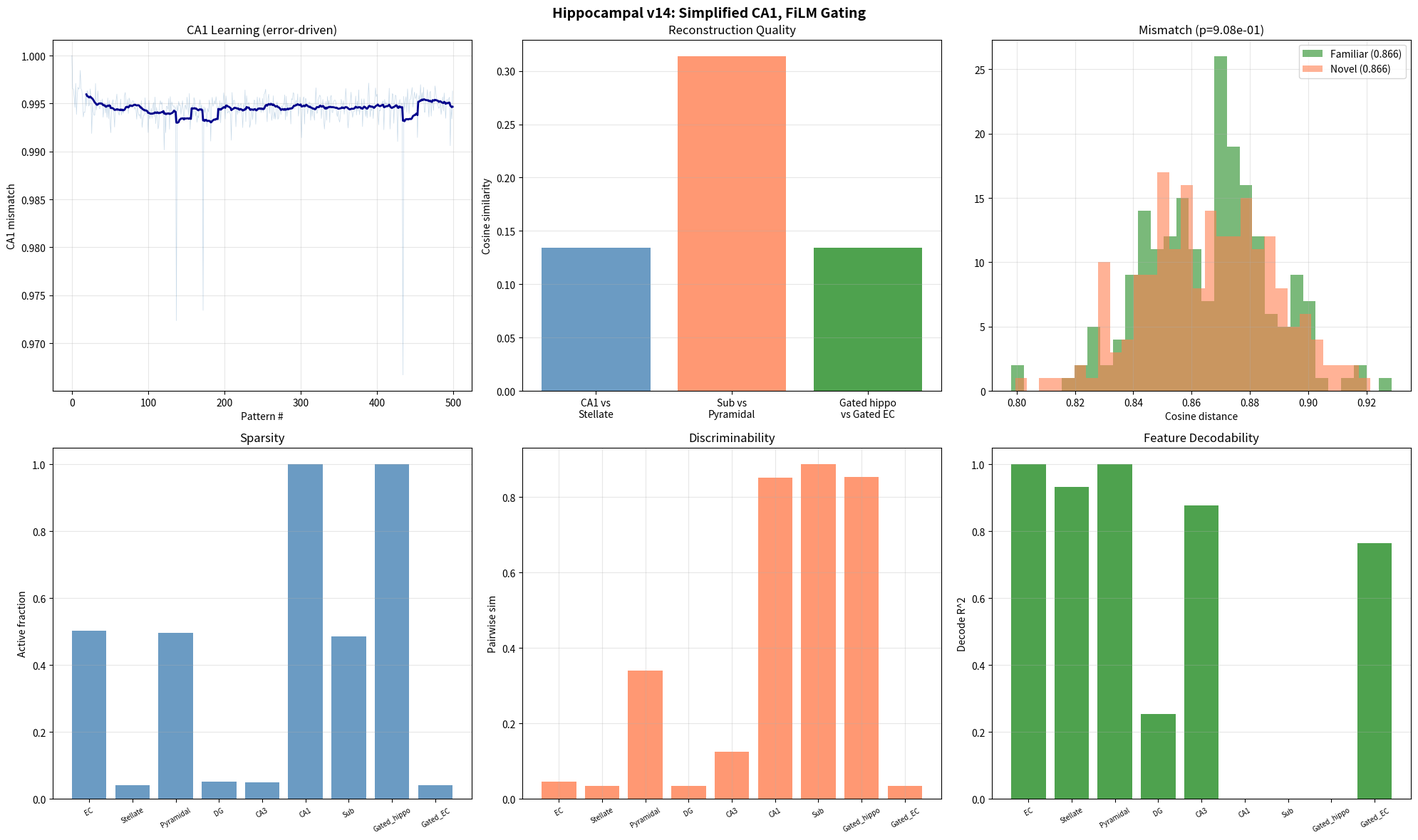

Reproduce this figure in Python.
"""
Hippocampal Consolidation v14: Simplified CA1 (same motif as Sub)
==================================================================

CA1 uses the same dual-input convergence motif as every other stage:
  teaching (stellate via TA, fixed) + learning (CA3 via Schaffer, plastic)
  error = teaching - current -> update Schaffer weights

No plateau gating, no divisive normalization, no lateral inhibition.
Sparse stellate target (~4%) produces naturally sparse errors, so weight
updates are selective without any gating mechanism. Schaffer weights
start at zero (silent synapses) so only BTSP-written neurons fire.

Sub learns dense (pyramidal) from CA1 sparse. FiLM at Vb.
"""

import numpy as np
import json
import matplotlib
matplotlib.use('Agg')
import matplotlib.pyplot as plt
from scipy import stats

np.random.seed(42)


# =============================================================================
# 1. UTILITY FUNCTIONS
# =============================================================================

def make_feedforward_weights(D_output, d_input, connectivity_prob=0.33):
    mask = (np.random.rand(D_output, d_input) < connectivity_prob).astype(float)
    weights = np.random.randn(D_output, d_input) * mask
    row_norms = np.linalg.norm(weights, axis=1, keepdims=True) + 1e-10
    return weights / row_norms


def build_ring_inhibition(D, sigma, connection_prob=None):
    positions = np.arange(D)
    dist = np.abs(positions[:, None] - positions[None, :])
    dist = np.minimum(dist, D - dist)
    W = np.exp(-dist**2 / (2 * sigma**2))
    W[dist > 3 * sigma] = 0
    np.fill_diagonal(W, 0)
    if connection_prob is not None:
        mask = (np.random.rand(D, D) < connection_prob).astype(float)
        np.fill_diagonal(mask, 0)
        W *= mask
    row_sums = W.sum(axis=1, keepdims=True) + 1e-10
    W /= row_sums
    return W


def apply_kwta(pattern, k):
    out = np.zeros_like(pattern)
    if k < len(pattern):
        top_k_idx = np.argpartition(pattern, -k)[-k:]
        out[top_k_idx] = pattern[top_k_idx]
    else:
        out = pattern.copy()
    return out


def cosine_similarity(a, b):
    na, nb = np.linalg.norm(a), np.linalg.norm(b)
    if na < 1e-10 or nb < 1e-10:
        return 0.0
    return np.dot(a, b) / (na * nb)


def sigmoid(x):
    return np.where(x >= 0, 1/(1+np.exp(-x)), np.exp(x)/(1+np.exp(x)))


# =============================================================================
# 2. EC SUPERFICIAL (II/III): Sparse + Dense Split
# =============================================================================

class ECSuperficial:
    """
    Splits cortical input into:
    - Stellate (sparse): lateral inhibition, ~4% active, episode-specific
    - Pyramidal (dense): no inhibition, ~50% active, general context

    Pyramidal excites stellate (dense informs sparse), not vice versa.
    """
    def __init__(self, d_ec, sigma_inh=25, gamma_inh=5.0, n_inh_steps=5,
                 pyr_to_stel_strength=0.3, connectivity_prob=0.33):
        self.d_ec = d_ec
        self.gamma_inh = gamma_inh
        self.n_inh_steps = n_inh_steps
        self.pyr_to_stel_strength = pyr_to_stel_strength

        self.W_stellate = make_feedforward_weights(d_ec, d_ec, connectivity_prob)
        self.W_inh = build_ring_inhibition(d_ec, sigma_inh)
        self.W_pyramidal = make_feedforward_weights(d_ec, d_ec, connectivity_prob)
        self.W_pyr_to_stel = make_feedforward_weights(d_ec, d_ec, connectivity_prob)

    def forward(self, cortical_input):
        pyramidal = np.maximum(self.W_pyramidal @ cortical_input, 0)

        h_raw = self.W_stellate @ cortical_input
        h_raw += self.pyr_to_stel_strength * (self.W_pyr_to_stel @ pyramidal)
        h_raw = np.maximum(h_raw, 0)

        h = h_raw.copy()
        for _ in range(self.n_inh_steps):
            inh = self.W_inh @ h
            h = np.maximum(h_raw - self.gamma_inh * inh, 0)

        return h, pyramidal  # stellate (sparse), pyramidal (dense)


# =============================================================================
# 3. DENTATE GYRUS
# =============================================================================

class DentateGyrusLateral:
    def __init__(self, d_input, D_output, sigma_inh=50, gamma_inh=1.0,
                 n_inh_steps=5, noise_scale=0.0, inh_connection_prob=None):
        self.D_output = D_output
        self.W_ff = make_feedforward_weights(D_output, d_input)
        self.W_inh = build_ring_inhibition(
            D_output, sigma_inh, connection_prob=inh_connection_prob)
        self.gamma_inh = gamma_inh
        self.n_inh_steps = n_inh_steps
        self.noise_scale = noise_scale

    def forward(self, x):
        h_raw = x @ self.W_ff.T
        h_raw = np.maximum(h_raw, 0)
        if self.noise_scale > 0 and np.any(h_raw > 0):
            mean_active = np.mean(h_raw[h_raw > 0])
            h_raw = np.maximum(
                h_raw + np.random.randn(self.D_output) * self.noise_scale * mean_active, 0)
        h = h_raw.copy()
        for _ in range(self.n_inh_steps):
            inh = self.W_inh @ h
            h = np.maximum(h_raw - self.gamma_inh * inh, 0)
        return h


# =============================================================================
# 4. CA3
# =============================================================================

class CA3:
    def __init__(self, N, k_active):
        self.N = N
        self.k_active = k_active
        self.W = np.zeros((N, N))
        self.n_stored = 0
        self.mean_activity = np.zeros(N)

    def store_online(self, pattern):
        p = pattern / (np.linalg.norm(pattern) + 1e-10)
        self.n_stored += 1
        self.mean_activity += (p - self.mean_activity) / self.n_stored
        p_c = p - self.mean_activity
        self.W += np.outer(p_c, p_c)
        np.fill_diagonal(self.W, 0)

    def retrieve(self, cue, n_iterations=5):
        x = cue / (np.linalg.norm(cue) + 1e-10)
        for _ in range(n_iterations):
            h = np.maximum(self.W @ x, 0)
            x_new = apply_kwta(h, self.k_active)
            x_new = x_new / (np.linalg.norm(x_new) + 1e-10)
            if np.allclose(x, x_new, atol=1e-6):
                break
            x = x_new
        return x


# =============================================================================
# 5. CA1 (TA from stellate/sparse signal)
# =============================================================================

class CA1:
    """
    CA1 learns to reproduce the stellate (sparse) signal from CA3 retrieval.

    Same dual-input convergence motif as Sub and every other stage:
      - Teaching: stellate via fixed TA weights (proximal, reality)
      - Learning: CA3 via plastic Schaffer weights (distal, retrieval)
      - Error = TA_activation - SC_activation
      - Schaffer weights updated to reduce error

    Stellate is ~4% active, so the error is naturally sparse: nonzero
    only at the ~4% of neurons that stellate drives. Updates are
    automatically selective without plateau gating.

    Schaffer weights start at zero (modeling silent synapses). Only
    neurons that have been trained will produce nonzero output.
    """
    def __init__(self, N_ca1, N_ca3, d_ec,
                 lr=0.3, ltd_rate=0.05, ltd_ca3_threshold=0.0,
                 connectivity_prob=0.33):
        self.N_ca1 = N_ca1
        self.lr = lr
        self.ltd_rate = ltd_rate
        self.ltd_ca3_threshold = ltd_ca3_threshold

        # TA from stellate (fixed)
        self.W_ta = make_feedforward_weights(N_ca1, d_ec, connectivity_prob)

        # Schaffer from CA3 (plastic, zero-initialized = silent synapses)
        mask = (np.random.rand(N_ca1, N_ca3) < connectivity_prob).astype(float)
        self.W_sc = np.zeros((N_ca1, N_ca3))
        self.connectivity_mask = mask.copy()

        self.n_episodes = 0

    def encode(self, x_ca3, x_ec_stel):
        """
        Error-driven Hebbian learning. Same motif as Sub.
        Teaching: what stellate drives via TA.
        Current: what CA3 drives via Schaffer.
        """
        h_ta = np.maximum(self.W_ta @ x_ec_stel, 0)
        h_sc = np.maximum(self.W_sc @ x_ca3, 0)

        error = h_ta - h_sc
        mismatch = float(np.linalg.norm(error) / (np.linalg.norm(h_ta) + 1e-10))

        # Error-driven update
        self.W_sc += self.lr * np.outer(error, x_ca3)

        # Heterosynaptic LTD on inactive CA3 inputs
        ca3_inactive = (x_ca3 <= self.ltd_ca3_threshold).astype(float)
        # LTD proportional to how much the neuron was driven by teaching
        ta_active = (h_ta > 0).astype(float)
        self.W_sc *= (1.0 - self.ltd_rate * np.outer(ta_active, ca3_inactive))

        # Enforce connectivity mask
        self.W_sc *= self.connectivity_mask

        self.n_episodes += 1
        return mismatch

    def retrieve(self, x_ca3, x_ec_stel=None):
        """
        Output = ReLU(Schaffer @ CA3). Sparsity from trained weights.
        ec_stel accepted but not used during retrieval (only for API compat).
        """
        h_sc = np.maximum(self.W_sc @ x_ca3, 0)

        # Compute mismatch if stellate available (for diagnostics)
        mismatch = 0.0
        if x_ec_stel is not None:
            h_ta = np.maximum(self.W_ta @ x_ec_stel, 0)
            error = h_ta - h_sc
            mismatch = float(np.linalg.norm(error) / (np.linalg.norm(h_ta) + 1e-10))

        return h_sc, mismatch


# =============================================================================
# 6. SUBICULUM (learns dense component from CA1 sparse)
# =============================================================================

class Subiculum:
    """
    Learns to produce the dense (pyramidal) component from CA1's sparse output.

    Teaching signals:
    - EC pyramidal (strong): the dense representation to reconstruct
    - EC stellate (weak): episode-specific context

    Slow learning (conventional Hebbian LTP). Minimal LTD.
    """
    def __init__(self, N_sub, N_ca1, d_ec,
                 lr=0.05, ltd_rate=0.001, connectivity_prob=0.33,
                 stel_teaching_strength=0.2):
        self.N_sub = N_sub
        self.lr = lr
        self.ltd_rate = ltd_rate
        self.stel_teaching_strength = stel_teaching_strength

        mask_ca1 = (np.random.rand(N_sub, N_ca1) < connectivity_prob).astype(float)
        self.W_ca1 = np.random.randn(N_sub, N_ca1) * 0.01 * mask_ca1
        self.mask_ca1 = mask_ca1.copy()

        self.W_ec_pyr = make_feedforward_weights(N_sub, d_ec, connectivity_prob)
        self.W_ec_stel = make_feedforward_weights(N_sub, d_ec, connectivity_prob)
        self.n_episodes = 0

    def encode(self, ca1_output, ec_pyramidal, ec_stellate):
        h_ca1 = self.W_ca1 @ ca1_output
        h_ec_pyr = self.W_ec_pyr @ ec_pyramidal
        h_ec_stel = self.W_ec_stel @ ec_stellate
        h_teach = h_ec_pyr + self.stel_teaching_strength * h_ec_stel

        h_sub = np.maximum(h_ca1 + h_teach, 0)

        error = h_teach - h_ca1
        self.W_ca1 += self.lr * np.outer(error, ca1_output)

        if self.ltd_rate > 0:
            ca1_inactive = (ca1_output <= 0).astype(float)
            sub_active = (h_sub > 0).astype(float)
            self.W_ca1 *= (1.0 - self.ltd_rate * np.outer(sub_active, ca1_inactive))
        self.W_ca1 *= self.mask_ca1

        row_norms = np.linalg.norm(self.W_ca1, axis=1, keepdims=True) + 1e-10
        max_norm = np.percentile(row_norms, 95)
        if max_norm > 1e-10:
            self.W_ca1 = np.where(
                row_norms > max_norm,
                self.W_ca1 * (max_norm / row_norms), self.W_ca1)

        self.n_episodes += 1
        return h_sub

    def replay(self, ca1_output):
        return np.maximum(self.W_ca1 @ ca1_output, 0)


# =============================================================================
# 7. EC DEEP Vb (FiLM gating)
# =============================================================================

class ECDeepVb:
    """FiLM: dense modulates sparse. No learned weights."""
    @staticmethod
    def gate(sparse_signal, dense_signal):
        gamma = sigmoid(dense_signal)
        return gamma * sparse_signal

    @staticmethod
    def hippocampal_output(ca1_output, sub_output):
        return ECDeepVb.gate(ca1_output, sub_output)

    @staticmethod
    def ec_target(stellate, pyramidal):
        return ECDeepVb.gate(stellate, pyramidal)


# =============================================================================
# 8. HIPPOCAMPAL SYSTEM
# =============================================================================

class HippocampalSystem:
    def __init__(self, d_ec, D_dg, N_ca3, N_ca1, k_ca3,
                 dg_params=None, ca1_params=None, sub_params=None,
                 ec_sup_params=None, N_sub=1000, ca3_retrieval_iterations=5):
        self.d_ec = d_ec
        self.ca3_retrieval_iterations = ca3_retrieval_iterations

        self.ec_sup = ECSuperficial(d_ec, **(ec_sup_params or {}))
        self.dg = DentateGyrusLateral(d_ec, D_dg, **(dg_params or {}))
        self.ca3 = CA3(N_ca3, k_ca3)
        self.ca1 = CA1(N_ca1, N_ca3, d_ec, **(ca1_params or {}))
        self.sub = Subiculum(N_sub, N_ca1, d_ec, **(sub_params or {}))

        self.ec_store = []

    def encode_batch(self, ec_patterns):
        self.ec_store = [ec.copy() for ec in ec_patterns]
        ca1_mismatches = []

        for ec in ec_patterns:
            stellate, pyramidal = self.ec_sup.forward(ec)

            # Storage: stellate -> DG -> CA3
            dg_out = self.dg.forward(stellate)
            self.ca3.store_online(dg_out)

            # CA1 encoding: Schaffer from DG, TA from stellate
            self.ca1.encode(dg_out, stellate)

            # CA1 output for Sub training
            ca3_out = self.ca3.retrieve(dg_out, self.ca3_retrieval_iterations)
            ca1_out, mm = self.ca1.retrieve(ca3_out, stellate)
            ca1_mismatches.append(mm)

            # Sub: learns dense (pyramidal) from CA1 sparse
            self.sub.encode(ca1_out, pyramidal, stellate)

        return ca1_mismatches

    def replay_to_output(self, ec_query):
        stellate, pyramidal = self.ec_sup.forward(ec_query)
        dg_out = self.dg.forward(stellate)
        ca3_out = self.ca3.retrieve(dg_out, self.ca3_retrieval_iterations)
        ca1_out, ca1_mm = self.ca1.retrieve(ca3_out, stellate)
        sub_out = self.sub.replay(ca1_out)
        gated = ECDeepVb.hippocampal_output(ca1_out, sub_out)
        return gated, {
            "ca1_mismatch": ca1_mm,
            "ca1_out": ca1_out, "sub_out": sub_out,
            "stellate": stellate, "pyramidal": pyramidal,
        }

    def generate_replay_batch(self):
        return [self.replay_to_output(ec)[0] for ec in self.ec_store]

    def get_stage_outputs(self, ec_pattern):
        stellate, pyramidal = self.ec_sup.forward(ec_pattern)
        dg_out = self.dg.forward(stellate)
        ca3_out = self.ca3.retrieve(dg_out, self.ca3_retrieval_iterations)
        ca1_out, _ = self.ca1.retrieve(ca3_out, stellate)
        sub_out = self.sub.replay(ca1_out)
        gated_hippo = ECDeepVb.hippocampal_output(ca1_out, sub_out)
        gated_ec = ECDeepVb.ec_target(stellate, pyramidal)
        return {
            "ec_input": ec_pattern,
            "stellate": stellate, "pyramidal": pyramidal,
            "dg": dg_out, "ca3": ca3_out,
            "ca1": ca1_out, "sub": sub_out,
            "gated_hippo": gated_hippo, "gated_ec": gated_ec,
        }


# =============================================================================
# 9. WORLD MODEL
# =============================================================================

class SparseFeatureWorld:
    def __init__(self, N_features, d_ec, sparsity_base=0.1, sparsity_decay=0.99):
        self.N_features = N_features
        self.d_ec = d_ec
        self.sparsities = np.clip(
            [sparsity_base * (sparsity_decay ** i) for i in range(N_features)],
            0.005, 0.5)
        self.sparsities = np.array(self.sparsities)
        raw = np.random.randn(d_ec, N_features)
        col_norms = np.linalg.norm(raw, axis=0, keepdims=True) + 1e-10
        self.W_ec = raw / col_norms
        self.W_ec_pinv = np.linalg.pinv(self.W_ec)

    def generate_observation(self):
        active = (np.random.rand(self.N_features) < self.sparsities).astype(float)
        values = np.random.uniform(0, 1, self.N_features)
        features = active * values
        ec = self.W_ec @ features
        return features, ec

    def generate_batch(self, n):
        features_list, ec_list = [], []
        for _ in range(n):
            f, ec = self.generate_observation()
            features_list.append(f)
            ec_list.append(ec)
        return np.array(features_list), np.array(ec_list)


# =============================================================================
# 10. ANALYSIS TOOLS
# =============================================================================

def measure_stage(reprs, dim, features_probe=None, world=None, n_feat=100):
    active_frac = float(np.mean(reprs > 0))
    cov = np.cov(reprs.T)
    eigvals = np.maximum(np.linalg.eigvalsh(cov), 0)
    total_var = np.sum(eigvals) + 1e-10
    pr = total_var ** 2 / (np.sum(eigvals ** 2) + 1e-10)

    n_sample = min(200, len(reprs))
    idx = np.random.choice(len(reprs), n_sample, replace=False)
    pair_sims = []
    for ii in range(n_sample):
        for jj in range(ii + 1, min(ii + 20, n_sample)):
            pair_sims.append(cosine_similarity(reprs[idx[ii]], reprs[idx[jj]]))

    decode_r2 = 0.0
    if features_probe is not None and world is not None:
        lam = 0.01
        HTH_inv = np.linalg.inv(reprs.T @ reprs + lam * np.eye(reprs.shape[1]))
        r2s = []
        for fi in range(min(n_feat, world.N_features)):
            y = features_probe[:len(reprs), fi]
            w = HTH_inv @ (reprs.T @ y)
            ss_res = np.sum((y - reprs @ w) ** 2)
            ss_tot = np.sum((y - np.mean(y)) ** 2) + 1e-10
            r2s.append(max(0.0, 1.0 - ss_res / ss_tot))
        decode_r2 = float(np.mean(r2s))

    return {
        "n_dims": dim, "active_fraction": active_frac,
        "participation_ratio": float(pr),
        "pr_normalized": float(pr / dim) if dim > 0 else 0.0,
        "mean_pairwise_sim": float(np.mean(pair_sims)) if pair_sims else 0.0,
        "feature_decode_r2_mean": decode_r2,
    }


# =============================================================================
# 11. PARAMETERS
# =============================================================================

d_ec = 1000
N_features = 200
sparsity_base = 0.1
sparsity_decay = 0.99

D_dg = 1000
N_ca3 = 1000
N_ca1 = 1000
N_sub = 1000
k_ca3 = 50
ca3_retrieval_iters = 5

ec_sup_params = {
    "sigma_inh": 25, "gamma_inh": 5.0, "n_inh_steps": 5,
    "pyr_to_stel_strength": 0.3,
}

dg_params = {
    "sigma_inh": 25, "gamma_inh": 5.0, "n_inh_steps": 5, "noise_scale": 0.0,
}

ca1_params = {
    "lr": 0.3, "ltd_rate": 0.05, "ltd_ca3_threshold": 0.0,
}

sub_params = {
    "lr": 0.05, "ltd_rate": 0.001,
    "connectivity_prob": 0.33, "stel_teaching_strength": 0.2,
}

N_experience = 500
N_probe = 500

print("=" * 70)
print("HIPPOCAMPAL v14: SIMPLIFIED CA1, FiLM GATING")
print("=" * 70)
print(f"\nWorld: {N_features} features -> EC({d_ec})")
print(f"EC: stellate(sparse ~4%) + pyramidal(dense ~50%)")
print(f"Storage: stellate -> DG({D_dg}) -> CA3({N_ca3})")
print(f"CA1({N_ca1}): TA=stellate, SC=CA3. Error-driven, no gating.")
print(f"Sub({N_sub}): learns dense from CA1 sparse.")
print(f"Vb: FiLM = sigmoid(sub) * ca1")
print(f"Data: {N_experience} experiences, {N_probe} probes")


# =============================================================================
# 12. GENERATE WORLD
# =============================================================================

print(f"\n{'=' * 70}")
print("PHASE 1: Generating world")
print("=" * 70)

world = SparseFeatureWorld(N_features, d_ec, sparsity_base, sparsity_decay)
features_exp, ec_exp = world.generate_batch(N_experience)
features_probe, ec_probe = world.generate_batch(N_probe)
print(f"  {N_experience} exp, {N_probe} probes")
print(f"  Mean features active: {np.mean(np.sum(features_exp > 0, axis=1)):.1f}")


# =============================================================================
# 13. ENCODING
# =============================================================================

print(f"\n{'=' * 70}")
print("PHASE 2: Encoding")
print("=" * 70)

hipp = HippocampalSystem(
    d_ec, D_dg, N_ca3, N_ca1, k_ca3,
    dg_params=dg_params, ca1_params=ca1_params, sub_params=sub_params,
    ec_sup_params=ec_sup_params, N_sub=N_sub,
    ca3_retrieval_iterations=ca3_retrieval_iters)

ca1_mm = hipp.encode_batch(ec_exp)
print(f"  Encoded {N_experience} patterns")
print(f"  CA1 mismatch: first={ca1_mm[0]:.4f}, last={ca1_mm[-1]:.4f}, "
      f"mean={np.mean(ca1_mm):.4f}")


# =============================================================================
# 14. REPLAY QUALITY
# =============================================================================

print(f"\n{'=' * 70}")
print("PHASE 3: Replay quality")
print("=" * 70)

ca1_sims, sub_sims, gated_sims, ec_target_sims = [], [], [], []
fracs = {"stel": [], "pyr": [], "ca1": [], "sub": [], "gated": []}

for i, ec in enumerate(ec_exp[:200]):
    s = hipp.get_stage_outputs(ec)

    ca1_sims.append(cosine_similarity(s["stellate"], s["ca1"]))
    sub_sims.append(cosine_similarity(s["pyramidal"], s["sub"]))
    gated_sims.append(cosine_similarity(s["gated_ec"], s["gated_hippo"]))
    ec_target_sims.append(cosine_similarity(ec, s["gated_hippo"]))

    fracs["stel"].append(float(np.mean(s["stellate"] > 0)))
    fracs["pyr"].append(float(np.mean(s["pyramidal"] > 0)))
    fracs["ca1"].append(float(np.mean(s["ca1"] > 0)))
    fracs["sub"].append(float(np.mean(s["sub"] > 0)))
    fracs["gated"].append(float(np.mean(s["gated_hippo"] > 0)))

print(f"  Component reconstruction quality:")
print(f"    CA1 vs Stellate (sparse target):   {np.mean(ca1_sims):.4f}")
print(f"    Sub vs Pyramidal (dense target):    {np.mean(sub_sims):.4f}")
print(f"    Gated hippo vs Gated EC:            {np.mean(gated_sims):.4f}")
print(f"    Gated hippo vs original EC input:   {np.mean(ec_target_sims):.4f}")

print(f"\n  Active fractions:")
for k, v in fracs.items():
    print(f"    {k:>8s}: {np.mean(v):.3f}")


# =============================================================================
# 15. MISMATCH DETECTION
# =============================================================================

print(f"\n{'=' * 70}")
print("PHASE 4: Mismatch detection")
print("=" * 70)

familiar_mm = []
for ec in ec_exp[:200]:
    s = hipp.get_stage_outputs(ec)
    familiar_mm.append(1.0 - cosine_similarity(s["gated_hippo"], s["gated_ec"]))

novel_mm = []
for ec in ec_probe[:200]:
    s = hipp.get_stage_outputs(ec)
    novel_mm.append(1.0 - cosine_similarity(s["gated_hippo"], s["gated_ec"]))

print(f"  Familiar cosine dist: {np.mean(familiar_mm):.4f} +/- {np.std(familiar_mm):.4f}")
print(f"  Novel cosine dist:    {np.mean(novel_mm):.4f} +/- {np.std(novel_mm):.4f}")
print(f"  Separation: {np.mean(novel_mm) - np.mean(familiar_mm):.4f}")

t_stat, p_val = stats.ttest_ind(novel_mm, familiar_mm)
print(f"  t-test: t={t_stat:.3f}, p={p_val:.2e}")


# =============================================================================
# 16. STAGE REPRESENTATION ANALYSIS
# =============================================================================

print(f"\n{'=' * 70}")
print("PHASE 5: Representation quality by stage")
print("=" * 70)

n_a = min(300, N_probe)
all_reprs = {k: [] for k in
    ["EC", "Stellate", "Pyramidal", "DG", "CA3", "CA1", "Sub",
     "Gated_hippo", "Gated_EC"]}

for ec in ec_probe[:n_a]:
    s = hipp.get_stage_outputs(ec)
    all_reprs["EC"].append(s["ec_input"])
    all_reprs["Stellate"].append(s["stellate"])
    all_reprs["Pyramidal"].append(s["pyramidal"])
    all_reprs["DG"].append(s["dg"])
    all_reprs["CA3"].append(s["ca3"])
    all_reprs["CA1"].append(s["ca1"])
    all_reprs["Sub"].append(s["sub"])
    all_reprs["Gated_hippo"].append(s["gated_hippo"])
    all_reprs["Gated_EC"].append(s["gated_ec"])

stage_results = {}
for name in all_reprs:
    reprs = np.array(all_reprs[name])
    result = measure_stage(reprs, d_ec, features_probe, world)
    stage_results[name] = result
    print(f"  {name:>12s}: active={result['active_fraction']:.3f}, "
          f"PR={result['participation_ratio']:.1f}, "
          f"pair_sim={result['mean_pairwise_sim']:.4f}, "
          f"decode_R2={result['feature_decode_r2_mean']:.4f}")


# =============================================================================
# 17. SAVE RESULTS
# =============================================================================

print(f"\n{'=' * 70}")
print("Saving results...")
print("=" * 70)

results = {
    "params": {
        "d_ec": d_ec, "N_features": N_features,
        "D_dg": D_dg, "N_ca3": N_ca3, "N_ca1": N_ca1, "N_sub": N_sub,
        "k_ca3": k_ca3, "N_experience": N_experience, "N_probe": N_probe,
    },
    "replay_quality": {
        "ca1_vs_stellate": float(np.mean(ca1_sims)),
        "sub_vs_pyramidal": float(np.mean(sub_sims)),
        "gated_hippo_vs_gated_ec": float(np.mean(gated_sims)),
        "gated_hippo_vs_ec_input": float(np.mean(ec_target_sims)),
    },
    "active_fractions": {k: float(np.mean(v)) for k, v in fracs.items()},
    "mismatch_detection": {
        "familiar_mean": float(np.mean(familiar_mm)),
        "novel_mean": float(np.mean(novel_mm)),
        "separation": float(np.mean(novel_mm) - np.mean(familiar_mm)),
        "p_val": float(p_val),
    },
    "stage_representations": stage_results,
}

with open("consolidation_v14_results.json", "w") as f:
    json.dump(results, f, indent=2)
print("  Saved to consolidation_v14_results.json")


# =============================================================================
# 18. VISUALIZATION
# =============================================================================

print("\nGenerating plots...")
fig, axes = plt.subplots(2, 3, figsize=(20, 12))
fig.suptitle("Hippocampal v14: Simplified CA1, FiLM Gating",
             fontsize=14, fontweight='bold')

# Panel 1: CA1 mismatch
ax = axes[0, 0]
ax.plot(ca1_mm, alpha=0.3, color="steelblue", linewidth=0.5)
w = 20
if len(ca1_mm) > w:
    sm = np.convolve(ca1_mm, np.ones(w)/w, mode='valid')
    ax.plot(range(w-1, len(ca1_mm)), sm, color="darkblue", linewidth=2)
ax.set_xlabel("Pattern #"); ax.set_ylabel("CA1 mismatch")
ax.set_title("CA1 Learning (error-driven)"); ax.grid(True, alpha=0.3)

# Panel 2: Component reconstruction
ax = axes[0, 1]
methods = ["CA1 vs\nStellate", "Sub vs\nPyramidal", "Gated hippo\nvs Gated EC"]
vals = [np.mean(ca1_sims), np.mean(sub_sims), np.mean(gated_sims)]
colors = ["steelblue", "coral", "forestgreen"]
ax.bar(methods, vals, color=colors, alpha=0.8)
ax.set_ylabel("Cosine similarity"); ax.set_title("Reconstruction Quality")
ax.grid(True, alpha=0.3, axis="y")

# Panel 3: Mismatch detection
ax = axes[0, 2]
ax.hist(familiar_mm, bins=30, alpha=0.6, label=f"Familiar ({np.mean(familiar_mm):.3f})",
        color="forestgreen")
ax.hist(novel_mm, bins=30, alpha=0.6, label=f"Novel ({np.mean(novel_mm):.3f})",
        color="coral")
ax.set_xlabel("Cosine distance"); ax.set_title(f"Mismatch (p={p_val:.2e})")
ax.legend(); ax.grid(True, alpha=0.3)

# Panel 4: Active fraction
ax = axes[1, 0]
stage_order = ["EC", "Stellate", "Pyramidal", "DG", "CA3", "CA1", "Sub",
               "Gated_hippo", "Gated_EC"]
af = [stage_results[s]["active_fraction"] for s in stage_order]
x = np.arange(len(stage_order))
ax.bar(x, af, color="steelblue", alpha=0.8)
ax.set_xticks(x); ax.set_xticklabels(stage_order, fontsize=7, rotation=30)
ax.set_ylabel("Active fraction"); ax.set_title("Sparsity"); ax.grid(True, alpha=0.3, axis="y")

# Panel 5: Pairwise similarity
ax = axes[1, 1]
ps = [stage_results[s]["mean_pairwise_sim"] for s in stage_order]
ax.bar(x, ps, color="coral", alpha=0.8)
ax.set_xticks(x); ax.set_xticklabels(stage_order, fontsize=7, rotation=30)
ax.set_ylabel("Pairwise sim"); ax.set_title("Discriminability"); ax.grid(True, alpha=0.3)

# Panel 6: Feature decode R^2
ax = axes[1, 2]
dr = [stage_results[s]["feature_decode_r2_mean"] for s in stage_order]
ax.bar(x, dr, color="forestgreen", alpha=0.8)
ax.set_xticks(x); ax.set_xticklabels(stage_order, fontsize=7, rotation=30)
ax.set_ylabel("Decode R^2"); ax.set_title("Feature Decodability"); ax.grid(True, alpha=0.3, axis="y")

plt.tight_layout()
plt.savefig("consolidation_v14_results.png", dpi=150, bbox_inches='tight')
print("  Saved plot")

print(f"\n{'=' * 70}")
print("DONE")
print("=" * 70)
